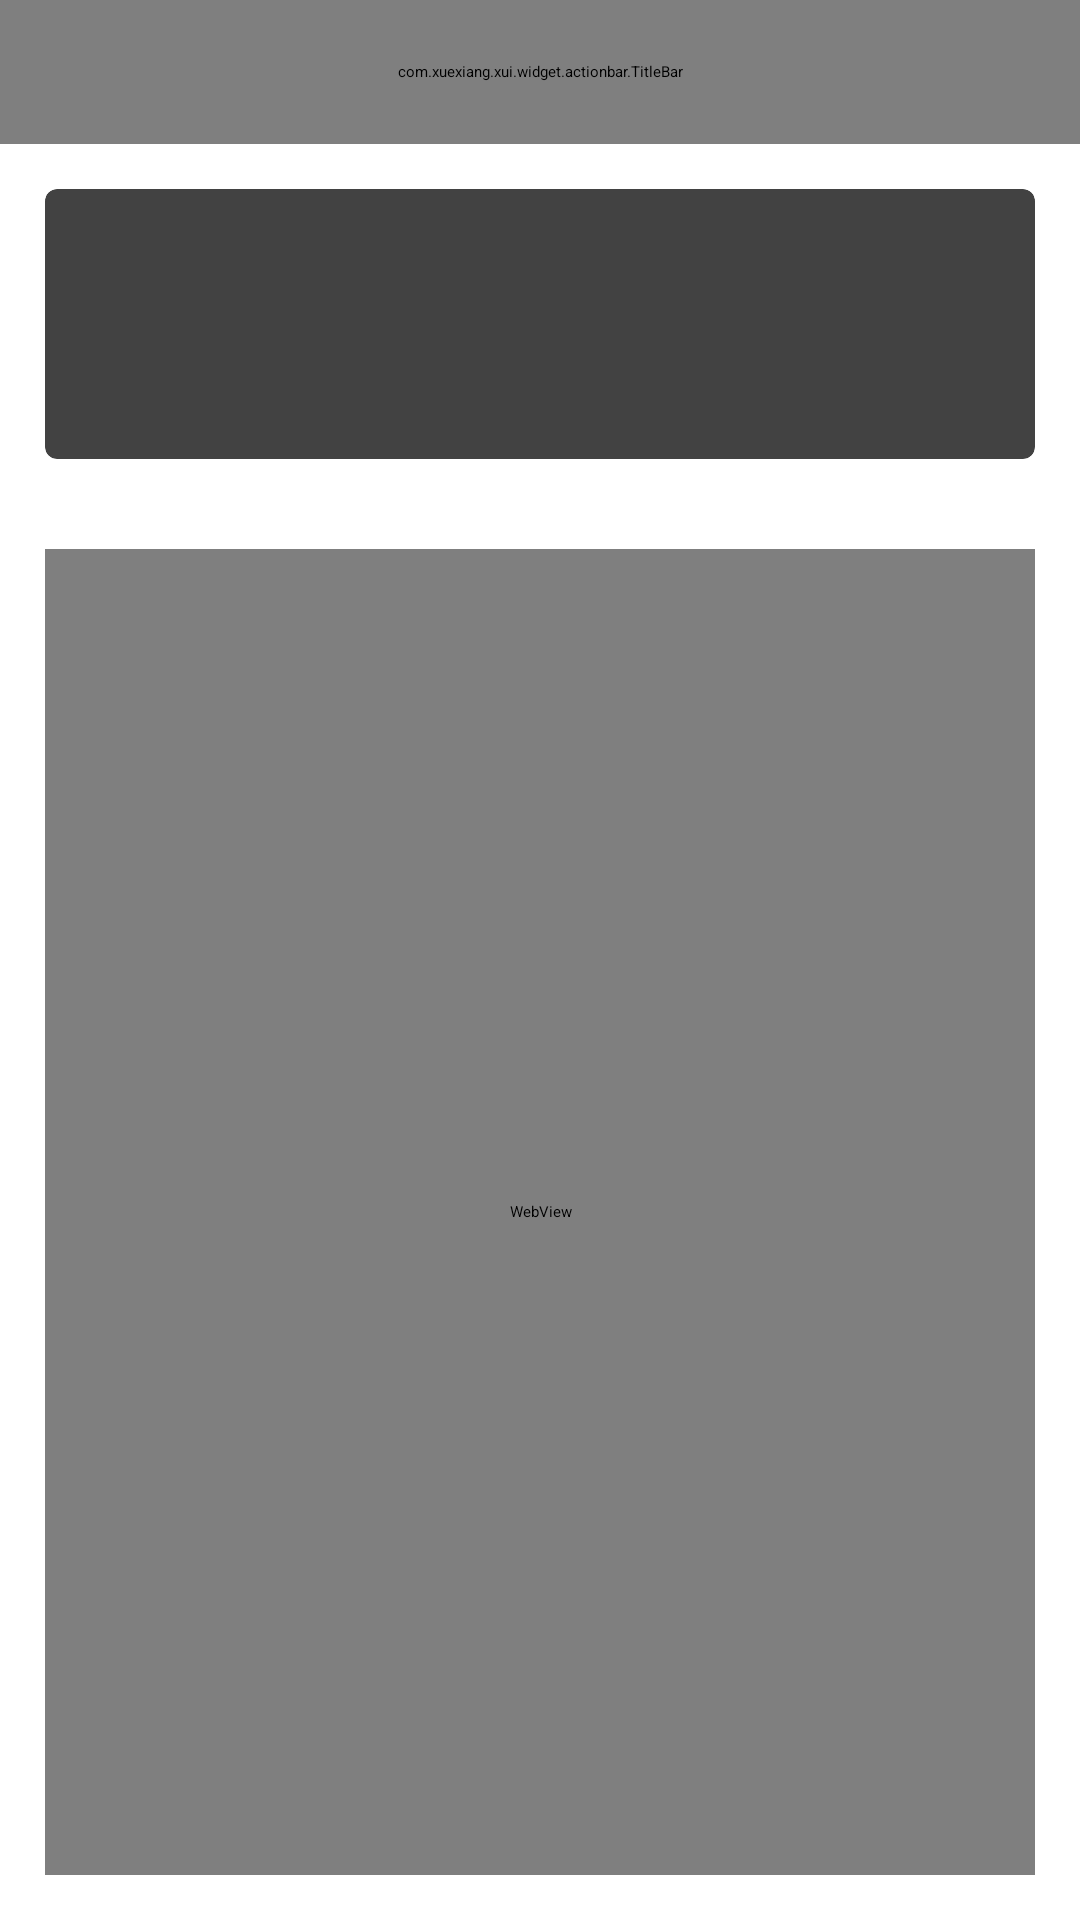

Reconstruct the res/layout file that produces this screen, plus the resources it refers to.
<!-- AndroidManifest.xml: application theme AppTheme -->
<!-- res/layout/activity_deteal_info.xml -->
<?xml version="1.0" encoding="utf-8"?>
<LinearLayout xmlns:android="http://schemas.android.com/apk/res/android"
    xmlns:tools="http://schemas.android.com/tools"
    android:layout_width="match_parent"
    android:layout_height="match_parent"
    android:orientation="vertical"
    tools:context=".activity.detailinfo.DetailInfoActivity">

    <include layout="@layout/titlebar_layout" />

    <include layout="@layout/layout_attachment" />

    <FrameLayout
        android:layout_width="match_parent"
        android:layout_height="match_parent">

        <include layout="@layout/layout_rich_text" />

        <include layout="@layout/layout_wraptext_view" />
    </FrameLayout>
</LinearLayout>
<!-- res/layout/titlebar_layout.xml (included above) -->
<?xml version="1.0" encoding="utf-8"?>
<LinearLayout xmlns:android="http://schemas.android.com/apk/res/android"
    xmlns:app="http://schemas.android.com/apk/res-auto"
    android:layout_width="match_parent"
    android:id="@+id/rootLayout"
    android:layout_height="48dp">

    <com.xuexiang.xui.widget.actionbar.TitleBar
        android:id="@+id/titlebar"
        android:layout_width="match_parent"
        android:layout_height="match_parent"
        android:background="@color/blue"
        app:tb_leftImageResource="@drawable/icon_back_white"
        app:tb_titleText="这是一个Title" />
</LinearLayout>
<!-- res/layout/layout_attachment.xml (included above) -->
<?xml version="1.0" encoding="utf-8"?>
<LinearLayout xmlns:android="http://schemas.android.com/apk/res/android"
    xmlns:app="http://schemas.android.com/apk/res-auto"
    android:layout_width="match_parent"
    android:layout_height="wrap_content"
    android:orientation="vertical">

    <androidx.cardview.widget.CardView
        android:id="@+id/cardview"
        android:layout_width="match_parent"
        android:layout_height="90dp"
        android:layout_margin="15dp"
        app:cardCornerRadius="4dp">

        <androidx.recyclerview.widget.RecyclerView
            android:id="@+id/rv_attachment"
            android:layout_width="match_parent"
            android:layout_height="80dp" />
    </androidx.cardview.widget.CardView>
</LinearLayout>
<!-- res/layout/layout_rich_text.xml (included above) -->
<?xml version="1.0" encoding="utf-8"?>
<LinearLayout xmlns:android="http://schemas.android.com/apk/res/android"
    android:layout_width="match_parent"
    android:layout_height="match_parent"
    android:orientation="vertical">

    <WebView
        android:id="@+id/richtest_webview"
        android:layout_width="match_parent"
        android:layout_height="match_parent"
        android:layout_margin="15dp" />
</LinearLayout>
<!-- res/layout/layout_wraptext_view.xml (included above) -->
<?xml version="1.0" encoding="utf-8"?>
<LinearLayout xmlns:android="http://schemas.android.com/apk/res/android"
    android:layout_width="match_parent"
    android:layout_height="match_parent"
    android:orientation="vertical">

    <androidx.core.widget.NestedScrollView
        android:layout_width="match_parent"
        android:layout_height="wrap_content"
        android:overScrollMode="never">

        <LinearLayout
            android:layout_width="match_parent"
            android:layout_height="wrap_content"
            android:layout_margin="15dp"
            android:orientation="horizontal">

            <TextView
                android:id="@+id/wrapTextView"
                android:layout_width="0dp"
                android:layout_height="wrap_content"
                android:layout_weight="1"
                android:padding="10dp"
                android:textColor="@color/black"
                android:textSize="14sp"/>
        </LinearLayout>

    </androidx.core.widget.NestedScrollView>
</LinearLayout>
<!-- resources referenced by this layout -->
<resources>
  <style name="AppTheme" parent="XUITheme.Phone">
          
          <item name="colorPrimary">@color/colorPrimary</item>
          <item name="colorPrimaryDark">@color/colorPrimaryDark</item>
          <item name="colorAccent">@color/colorAccent</item>
          <item name="md_corner_radius">12dp</item>
      </style>
  <!-- not gathered from this repository: default colours our renderer supplied (Android Studio template values) -->
  <color name="black">#FF000000</color>
  <color name="colorPrimary">#FF6200EE</color>
  <color name="colorPrimaryDark">#FF3700B3</color>
  <color name="colorAccent">#FF03DAC5</color>
</resources>
